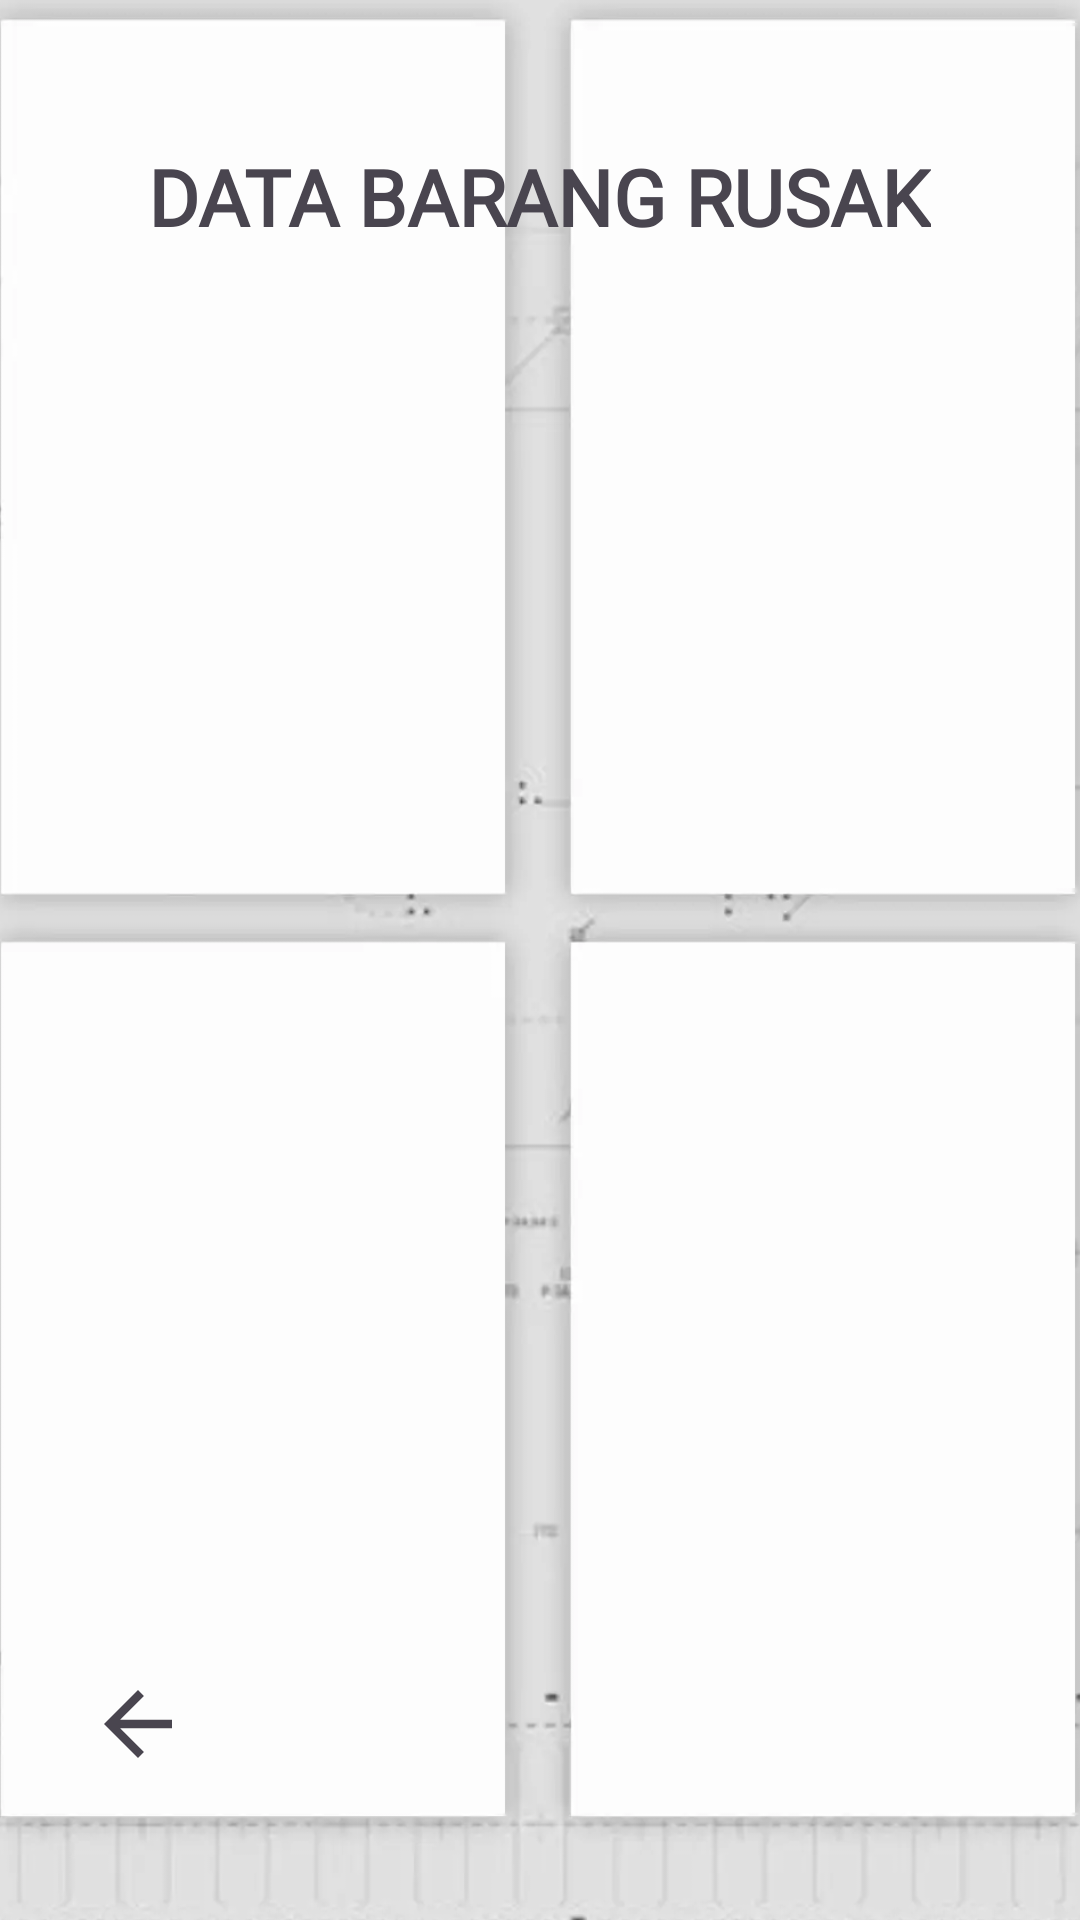

Reconstruct the res/layout file that produces this screen, plus the resources it refers to.
<!-- AndroidManifest.xml: application theme Theme.Testapkp1 -->
<!-- res/layout/viewdatabr.xml -->
<?xml version="1.0" encoding="utf-8"?>
<androidx.constraintlayout.widget.ConstraintLayout xmlns:android="http://schemas.android.com/apk/res/android"
    xmlns:app="http://schemas.android.com/apk/res-auto"
    xmlns:tools="http://schemas.android.com/tools"
    android:layout_width="match_parent"
    android:layout_height="match_parent">

    <ImageView
        android:id="@+id/imageView60"
        android:layout_width="413dp"
        android:layout_height="912dp"
        app:layout_constraintBottom_toBottomOf="parent"
        app:layout_constraintEnd_toEndOf="parent"
        app:layout_constraintStart_toStartOf="parent"
        app:layout_constraintTop_toTopOf="parent"
        app:srcCompat="@mipmap/viewdata" />

    <TextView
        android:id="@+id/textView19"
        android:layout_width="wrap_content"
        android:layout_height="wrap_content"
        android:layout_marginTop="48dp"
        android:fontFamily="@font/orbitron_extrabold"
        android:text="DATA BARANG RUSAK"
        android:textAlignment="center"
        android:textSize="26sp"
        android:textStyle="bold"
        app:layout_constraintBottom_toBottomOf="@+id/imageView20"
        app:layout_constraintEnd_toEndOf="parent"
        app:layout_constraintHorizontal_bias="0.497"
        app:layout_constraintStart_toStartOf="parent"
        app:layout_constraintTop_toTopOf="parent"
        app:layout_constraintVertical_bias="0.062" />

    <androidx.recyclerview.widget.RecyclerView
        android:layout_width="144dp"
        android:layout_height="266dp"
        app:layout_constraintBottom_toBottomOf="parent"
        app:layout_constraintEnd_toEndOf="parent"
        app:layout_constraintHorizontal_bias="0.155"
        app:layout_constraintStart_toStartOf="parent"
        app:layout_constraintTop_toTopOf="parent"
        app:layout_constraintVertical_bias="0.245"
        tools:itemCount="11" />

    <androidx.recyclerview.widget.RecyclerView
        android:layout_width="141dp"
        android:layout_height="247dp"
        android:layout_marginTop="464dp"
        app:layout_constraintBottom_toBottomOf="@+id/imageView20"
        app:layout_constraintEnd_toEndOf="parent"
        app:layout_constraintHorizontal_bias="0.818"
        app:layout_constraintStart_toStartOf="parent"
        app:layout_constraintTop_toTopOf="parent"
        app:layout_constraintVertical_bias="0.238" />

    <androidx.recyclerview.widget.RecyclerView
        android:id="@+id/recyclerView"
        android:layout_width="146dp"
        android:layout_height="259dp"
        android:layout_marginTop="464dp"
        app:layout_constraintBottom_toBottomOf="@+id/imageView20"
        app:layout_constraintEnd_toEndOf="parent"
        app:layout_constraintHorizontal_bias="0.12"
        app:layout_constraintStart_toStartOf="parent"
        app:layout_constraintTop_toTopOf="parent"
        app:layout_constraintVertical_bias="0.717" />

    <androidx.recyclerview.widget.RecyclerView
        android:layout_width="143dp"
        android:layout_height="255dp"
        android:layout_marginTop="156dp"
        app:layout_constraintBottom_toBottomOf="@+id/imageView20"
        app:layout_constraintEnd_toEndOf="parent"
        app:layout_constraintHorizontal_bias="0.85"
        app:layout_constraintStart_toStartOf="parent"
        app:layout_constraintTop_toTopOf="parent"
        app:layout_constraintVertical_bias="0.713" />

    <ImageView
        android:id="@+id/imageView61"
        android:layout_width="37dp"
        android:layout_height="34dp"
        app:layout_constraintBottom_toBottomOf="parent"
        app:layout_constraintEnd_toEndOf="parent"
        app:layout_constraintHorizontal_bias="0.085"
        app:layout_constraintStart_toStartOf="parent"
        app:layout_constraintTop_toTopOf="parent"
        app:layout_constraintVertical_bias="0.92"
        app:srcCompat="?attr/actionModeCloseDrawable" />

    <ImageView
        android:id="@+id/imageView62"
        android:layout_width="35dp"
        android:layout_height="35dp"
        android:layout_marginTop="808dp"
        android:rotation="180"
        app:layout_constraintBottom_toBottomOf="@+id/imageView20"
        app:layout_constraintEnd_toEndOf="parent"
        app:layout_constraintHorizontal_bias="0.893"
        app:layout_constraintStart_toStartOf="parent"
        app:layout_constraintTop_toTopOf="parent"
        app:layout_constraintVertical_bias="0.921"
        app:srcCompat="?attr/actionModeCloseDrawable" />

    <ImageView
        android:id="@+id/imageView63"
        android:layout_width="32dp"
        android:layout_height="28dp"
        android:layout_marginTop="812dp"
        app:layout_constraintBottom_toBottomOf="@+id/imageView20"
        app:layout_constraintEnd_toEndOf="parent"
        app:layout_constraintHorizontal_bias="0.498"
        app:layout_constraintStart_toStartOf="parent"
        app:layout_constraintTop_toTopOf="parent"
        app:layout_constraintVertical_bias="0.914"
        app:srcCompat="@mipmap/icons8_list_100__1_" />

    <Button
        android:id="@+id/ViewLeftButtonBR"
        android:layout_width="wrap_content"
        android:layout_height="wrap_content"
        android:layout_marginBottom="68dp"
        android:alpha="0"
        android:text="Button"
        app:layout_constraintBottom_toBottomOf="parent"
        app:layout_constraintEnd_toEndOf="parent"
        app:layout_constraintHorizontal_bias="0.05"
        app:layout_constraintStart_toStartOf="parent" />

    <Button
        android:id="@+id/ViewHomeButtonBR"
        android:layout_width="wrap_content"
        android:layout_height="wrap_content"
        android:layout_marginBottom="68dp"
        android:alpha="0"
        android:text="Button"
        app:layout_constraintBottom_toBottomOf="parent"
        app:layout_constraintEnd_toEndOf="parent"
        app:layout_constraintStart_toStartOf="parent" />

    <Button
        android:id="@+id/ViewRightButtonBR"
        android:layout_width="wrap_content"
        android:layout_height="wrap_content"
        android:layout_marginBottom="68dp"
        android:alpha="0"
        android:text="Button"
        app:layout_constraintBottom_toBottomOf="parent"
        app:layout_constraintEnd_toEndOf="parent"
        app:layout_constraintHorizontal_bias="0.95"
        app:layout_constraintStart_toStartOf="parent" />
</androidx.constraintlayout.widget.ConstraintLayout>
<!-- resources referenced by this layout -->
<resources>
  <!-- mipmap icons8_list_100__1_: webp bitmap (mipmap-xxhdpi, 280 bytes) -->
  <!-- mipmap viewdata: webp bitmap (mipmap-xxhdpi, 15356 bytes) -->
  <style name="Theme.Testapkp1" parent="Base.Theme.Testapkp1" />
  <style name="Base.Theme.Testapkp1" parent="Theme.Material3.DayNight.NoActionBar">
          
          
      </style>
</resources>
